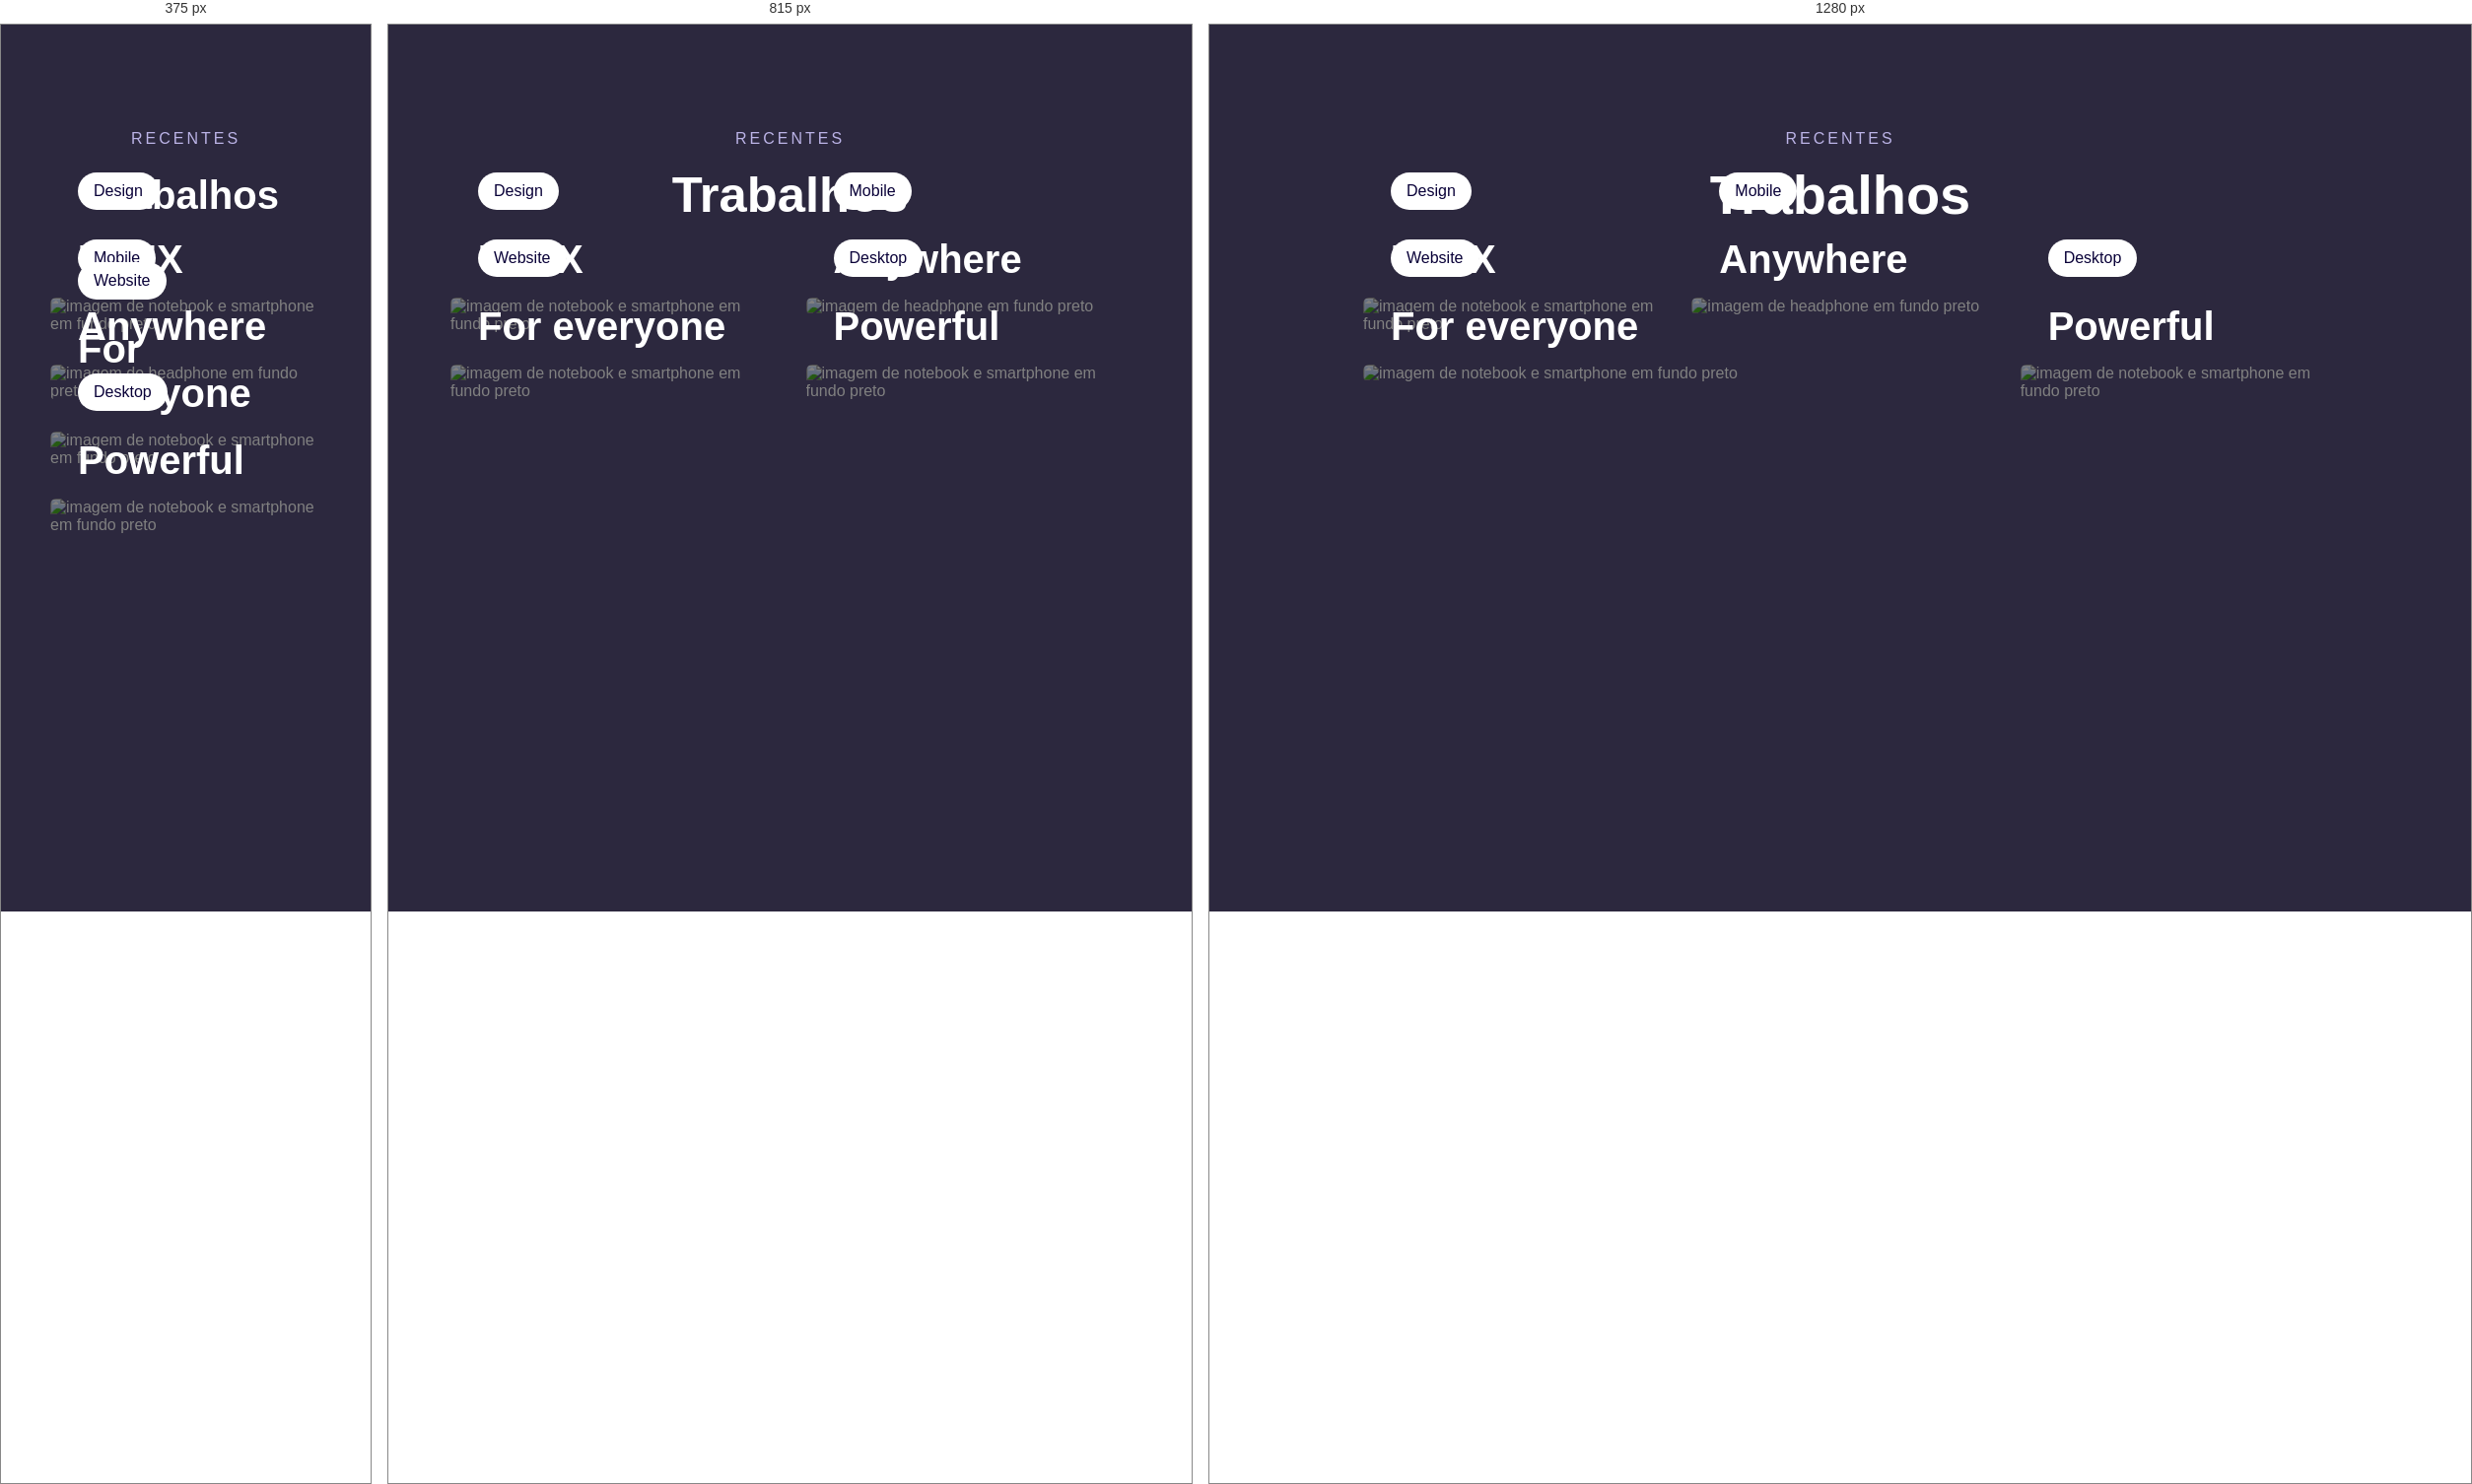
Rendered at 375 px, 815 px and 1280 px, left to right.

<!-- file: index.html -->
<!DOCTYPE html>
<html lang="pt-br">
  <head>
    <link rel="preconnect" href="https://fonts.googleapis.com">
    <link rel="preconnect" href="https://fonts.gstatic.com" crossorigin>

    <meta charset="UTF-8">
    <meta name="viewport" content="width=device-width, initial-scale=1.0">

    <title>Componente Trabalho</title>

    <link rel="stylesheet" href="style.css">

    <link href="https://fonts.googleapis.com/css2?family=Epilogue:wght@400;700;800&display=swap" rel="stylesheet">
  </head>

  <body>
    <div class="page">
      <header>
        <p>Recentes</p>
        <h1>Trabalhos</h1>
      </header>

      <main>
        <div class="card">
          <img src="https://images.unsplash.com/photo-1653419831613-56ed2a1c8ea8?ixlib=rb-1.2.1&ixid=MnwxMjA3fDB8MHxzZWFyY2h8NTl8fG1hY2Jvb2slMjBibGFja3xlbnwwfHwwfHw%3D&auto=format&fit=crop&w=400&q=60" alt="imagem de notebook e smartphone em fundo preto">
          <h2><span>Design</span> UI/UX</h2>
        </div>
        <div class="card">
          <img src="https://images.unsplash.com/photo-1483478550801-ceba5fe50e8e?ixlib=rb-1.2.1&ixid=MnwxMjA3fDB8MHxwaG90by1wYWdlfHx8fGVufDB8fHx8&auto=format&fit=crop&w=1740&q=80" alt="imagem de headphone em fundo preto">
          <h2><span>Mobile</span> Anywhere</h2>
        </div>
        <div class="card">
          <img src="https://images.unsplash.com/photo-1517336714731-489689fd1ca8?ixlib=rb-1.2.1&ixid=MnwxMjA3fDB8MHxzZWFyY2h8MXx8bWFjYm9va3xlbnwwfHwwfHw%3D&auto=format&fit=crop&w=400&q=60" alt="imagem de notebook e smartphone em fundo preto">
          <h2><span>Website</span> For everyone</h2>
        </div>
        <div class="card">
          <img src="https://images.unsplash.com/photo-1616763355548-1b606f439f86?ixlib=rb-1.2.1&ixid=MnwxMjA3fDB8MHxzZWFyY2h8ODF8fGRlc2t0b3B8ZW58MHx8MHx8&auto=format&fit=crop&w=400&q=60" alt="imagem de notebook e smartphone em fundo preto">
          <h2><span>Desktop</span> Powerful</h2>
        </div>
      </main>
    </div>
  </body>
</html>

/* @media block from style.css */
@media (min-width: 700px) {
  
  main {
    grid-template-columns: 1fr 1fr;
  }
}

/* @media block from style.css */
@media (min-width: 930px) {

  main {
    grid-template-columns: 1fr 1fr 1fr;
    grid-template-areas: "A B B"
    "C C D";
  }

  main div:nth-child(1) {
    grid-area: A;
  }

  main div:nth-child(2) {
    grid-area: B;
  }

    main div:nth-child(3) {
    grid-area: C;
  }

  main div:nth-child(4) {
    grid-area: D;
  }
}